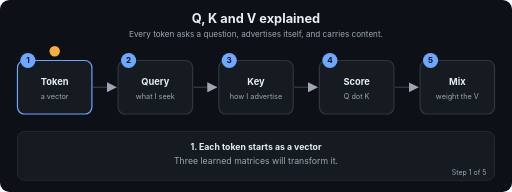
t = 0.00 s
t = 1.69 s: frame unchanged from t = 0.00 s, image omitted
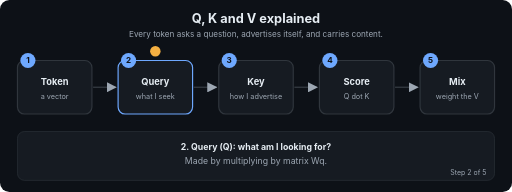
t = 3.24 s
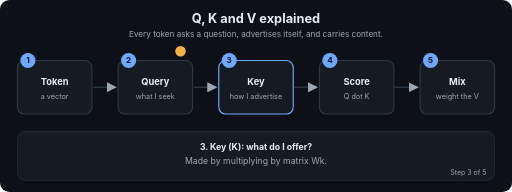
t = 5.01 s
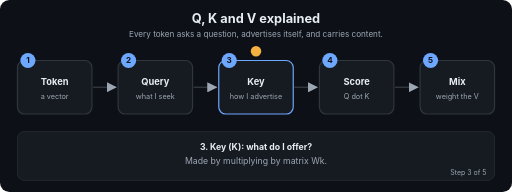
t = 6.71 s
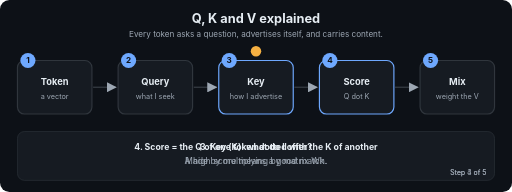
t = 7.20 s

The animated SVG that drew these frames (rendered in a browser with its animation timeline set to each time). Animation: 22 SMIL elements (animate=22); frames cover the first 7.20 s, repeats indefinitely.

<svg xmlns="http://www.w3.org/2000/svg" viewBox="0 0 880 330" width="880" height="330" role="img" aria-labelledby="t d" font-family="-apple-system,Segoe UI,Helvetica,Arial,sans-serif">
<title id="t">Q, K and V explained</title>
<desc id="d">Every token asks a question, advertises itself, and carries content.</desc>
<defs><marker id="ah" viewBox="0 0 10 10" refX="9" refY="5" markerWidth="7" markerHeight="7" orient="auto"><path d="M0,0 L10,5 L0,10 z" fill="#9DA7B3"/></marker></defs>
<rect width="880" height="330" rx="16" fill="#0D1117"/>
<text x="440.0" y="40" font-size="22" fill="#E6EDF3" font-weight="700" text-anchor="middle">Q, K and V explained</text>
<text x="440.0" y="64" font-size="14" fill="#9DA7B3" font-weight="400" text-anchor="middle">Every token asks a question, advertises itself, and carries content.</text>
<line x1="160" y1="150" x2="199" y2="150" stroke="#30363D" stroke-width="2.5" marker-end="url(#ah)"/>
<line x1="333" y1="150" x2="372" y2="150" stroke="#30363D" stroke-width="2.5" marker-end="url(#ah)"/>
<line x1="506" y1="150" x2="545" y2="150" stroke="#30363D" stroke-width="2.5" marker-end="url(#ah)"/>
<line x1="679" y1="150" x2="718" y2="150" stroke="#30363D" stroke-width="2.5" marker-end="url(#ah)"/>
<rect x="30" y="104" width="128" height="92" rx="12" fill="#161B22" stroke="#30363D" stroke-width="2"><animate attributeName="stroke" dur="12.0s" repeatCount="indefinite" keyTimes="0;0.2;0.212;1" values="#6EA8FE;#6EA8FE;#30363D;#30363D"/></rect>
<circle cx="48" cy="104" r="13" fill="#6EA8FE"/><text x="48" y="109" font-size="14" fill="#0D1117" font-weight="700" text-anchor="middle">1</text>
<text x="94" y="146" font-size="16" fill="#E6EDF3" font-weight="700" text-anchor="middle">Token</text>
<text x="94" y="170" font-size="12.5" fill="#9DA7B3" font-weight="400" text-anchor="middle">a vector</text>
<rect x="203" y="104" width="128" height="92" rx="12" fill="#161B22" stroke="#30363D" stroke-width="2"><animate attributeName="stroke" dur="12.0s" repeatCount="indefinite" keyTimes="0;0.188;0.2;0.4;0.412;1" values="#30363D;#30363D;#6EA8FE;#6EA8FE;#30363D;#30363D"/></rect>
<circle cx="221" cy="104" r="13" fill="#6EA8FE"/><text x="221" y="109" font-size="14" fill="#0D1117" font-weight="700" text-anchor="middle">2</text>
<text x="267" y="146" font-size="16" fill="#E6EDF3" font-weight="700" text-anchor="middle">Query</text>
<text x="267" y="170" font-size="12.5" fill="#9DA7B3" font-weight="400" text-anchor="middle">what I seek</text>
<rect x="376" y="104" width="128" height="92" rx="12" fill="#161B22" stroke="#30363D" stroke-width="2"><animate attributeName="stroke" dur="12.0s" repeatCount="indefinite" keyTimes="0;0.388;0.4;0.6;0.612;1" values="#30363D;#30363D;#6EA8FE;#6EA8FE;#30363D;#30363D"/></rect>
<circle cx="394" cy="104" r="13" fill="#6EA8FE"/><text x="394" y="109" font-size="14" fill="#0D1117" font-weight="700" text-anchor="middle">3</text>
<text x="440" y="146" font-size="16" fill="#E6EDF3" font-weight="700" text-anchor="middle">Key</text>
<text x="440" y="170" font-size="12.5" fill="#9DA7B3" font-weight="400" text-anchor="middle">how I advertise</text>
<rect x="549" y="104" width="128" height="92" rx="12" fill="#161B22" stroke="#30363D" stroke-width="2"><animate attributeName="stroke" dur="12.0s" repeatCount="indefinite" keyTimes="0;0.588;0.6;0.8;0.812;1" values="#30363D;#30363D;#6EA8FE;#6EA8FE;#30363D;#30363D"/></rect>
<circle cx="567" cy="104" r="13" fill="#6EA8FE"/><text x="567" y="109" font-size="14" fill="#0D1117" font-weight="700" text-anchor="middle">4</text>
<text x="613" y="146" font-size="16" fill="#E6EDF3" font-weight="700" text-anchor="middle">Score</text>
<text x="613" y="170" font-size="12.5" fill="#9DA7B3" font-weight="400" text-anchor="middle">Q dot K</text>
<rect x="722" y="104" width="128" height="92" rx="12" fill="#161B22" stroke="#30363D" stroke-width="2"><animate attributeName="stroke" dur="12.0s" repeatCount="indefinite" keyTimes="0;0.788;0.8;1.0" values="#30363D;#30363D;#6EA8FE;#6EA8FE"/></rect>
<circle cx="740" cy="104" r="13" fill="#6EA8FE"/><text x="740" y="109" font-size="14" fill="#0D1117" font-weight="700" text-anchor="middle">5</text>
<text x="786" y="146" font-size="16" fill="#E6EDF3" font-weight="700" text-anchor="middle">Mix</text>
<text x="786" y="170" font-size="12.5" fill="#9DA7B3" font-weight="400" text-anchor="middle">weight the V</text>
<circle r="9" fill="#F5B042" cx="94" cy="88"><animate attributeName="cx" dur="12.0s" repeatCount="indefinite" keyTimes="0.0;0.01;0.2;0.27;0.4;0.47;0.6;0.67;0.8;0.87;1.0" values="94;94;94;267;267;440;440;613;613;786;786"/><animate attributeName="cy" dur="12.0s" repeatCount="indefinite" keyTimes="0.0;0.01;0.2;0.27;0.4;0.47;0.6;0.67;0.8;0.87;1.0" values="88;88;88;88;88;88;88;88;88;88;88"/></circle>
<rect x="30" y="226" width="820" height="84" rx="12" fill="#161B22" stroke="#30363D"/>
<text x="440.0" y="258" font-size="15" fill="#E6EDF3" font-weight="700" text-anchor="middle" opacity="0">1. Each token starts as a vector<animate attributeName="opacity" dur="12.0s" repeatCount="indefinite" keyTimes="0;0.2;0.212;1" values="1;1;0;0"/></text>
<text x="440.0" y="282" font-size="15" fill="#9DA7B3" font-weight="400" text-anchor="middle" opacity="0">Three learned matrices will transform it.<animate attributeName="opacity" dur="12.0s" repeatCount="indefinite" keyTimes="0;0.2;0.212;1" values="1;1;0;0"/></text>
<text x="836" y="300" font-size="12" fill="#9DA7B3" text-anchor="end" opacity="0">Step 1 of 5<animate attributeName="opacity" dur="12.0s" repeatCount="indefinite" keyTimes="0;0.2;0.212;1" values="1;1;0;0"/></text>
<text x="440.0" y="258" font-size="15" fill="#E6EDF3" font-weight="700" text-anchor="middle" opacity="0">2. Query (Q): what am I looking for?<animate attributeName="opacity" dur="12.0s" repeatCount="indefinite" keyTimes="0;0.188;0.2;0.4;0.412;1" values="0;0;1;1;0;0"/></text>
<text x="440.0" y="282" font-size="15" fill="#9DA7B3" font-weight="400" text-anchor="middle" opacity="0">Made by multiplying by matrix Wq.<animate attributeName="opacity" dur="12.0s" repeatCount="indefinite" keyTimes="0;0.188;0.2;0.4;0.412;1" values="0;0;1;1;0;0"/></text>
<text x="836" y="300" font-size="12" fill="#9DA7B3" text-anchor="end" opacity="0">Step 2 of 5<animate attributeName="opacity" dur="12.0s" repeatCount="indefinite" keyTimes="0;0.188;0.2;0.4;0.412;1" values="0;0;1;1;0;0"/></text>
<text x="440.0" y="258" font-size="15" fill="#E6EDF3" font-weight="700" text-anchor="middle" opacity="0">3. Key (K): what do I offer?<animate attributeName="opacity" dur="12.0s" repeatCount="indefinite" keyTimes="0;0.388;0.4;0.6;0.612;1" values="0;0;1;1;0;0"/></text>
<text x="440.0" y="282" font-size="15" fill="#9DA7B3" font-weight="400" text-anchor="middle" opacity="0">Made by multiplying by matrix Wk.<animate attributeName="opacity" dur="12.0s" repeatCount="indefinite" keyTimes="0;0.388;0.4;0.6;0.612;1" values="0;0;1;1;0;0"/></text>
<text x="836" y="300" font-size="12" fill="#9DA7B3" text-anchor="end" opacity="0">Step 3 of 5<animate attributeName="opacity" dur="12.0s" repeatCount="indefinite" keyTimes="0;0.388;0.4;0.6;0.612;1" values="0;0;1;1;0;0"/></text>
<text x="440.0" y="258" font-size="15" fill="#E6EDF3" font-weight="700" text-anchor="middle" opacity="0">4. Score = the Q of one token dotted with the K of another<animate attributeName="opacity" dur="12.0s" repeatCount="indefinite" keyTimes="0;0.588;0.6;0.8;0.812;1" values="0;0;1;1;0;0"/></text>
<text x="440.0" y="282" font-size="15" fill="#9DA7B3" font-weight="400" text-anchor="middle" opacity="0">A high score means a good match.<animate attributeName="opacity" dur="12.0s" repeatCount="indefinite" keyTimes="0;0.588;0.6;0.8;0.812;1" values="0;0;1;1;0;0"/></text>
<text x="836" y="300" font-size="12" fill="#9DA7B3" text-anchor="end" opacity="0">Step 4 of 5<animate attributeName="opacity" dur="12.0s" repeatCount="indefinite" keyTimes="0;0.588;0.6;0.8;0.812;1" values="0;0;1;1;0;0"/></text>
<text x="440.0" y="258" font-size="15" fill="#E6EDF3" font-weight="700" text-anchor="middle" opacity="0">5. Softmax the scores, then average the V vectors<animate attributeName="opacity" dur="12.0s" repeatCount="indefinite" keyTimes="0;0.788;0.8;1.0" values="0;0;1;1"/></text>
<text x="440.0" y="282" font-size="15" fill="#9DA7B3" font-weight="400" text-anchor="middle" opacity="0">V (value) is the content that gets passed on.<animate attributeName="opacity" dur="12.0s" repeatCount="indefinite" keyTimes="0;0.788;0.8;1.0" values="0;0;1;1"/></text>
<text x="836" y="300" font-size="12" fill="#9DA7B3" text-anchor="end" opacity="0">Step 5 of 5<animate attributeName="opacity" dur="12.0s" repeatCount="indefinite" keyTimes="0;0.788;0.8;1.0" values="0;0;1;1"/></text>
</svg>
